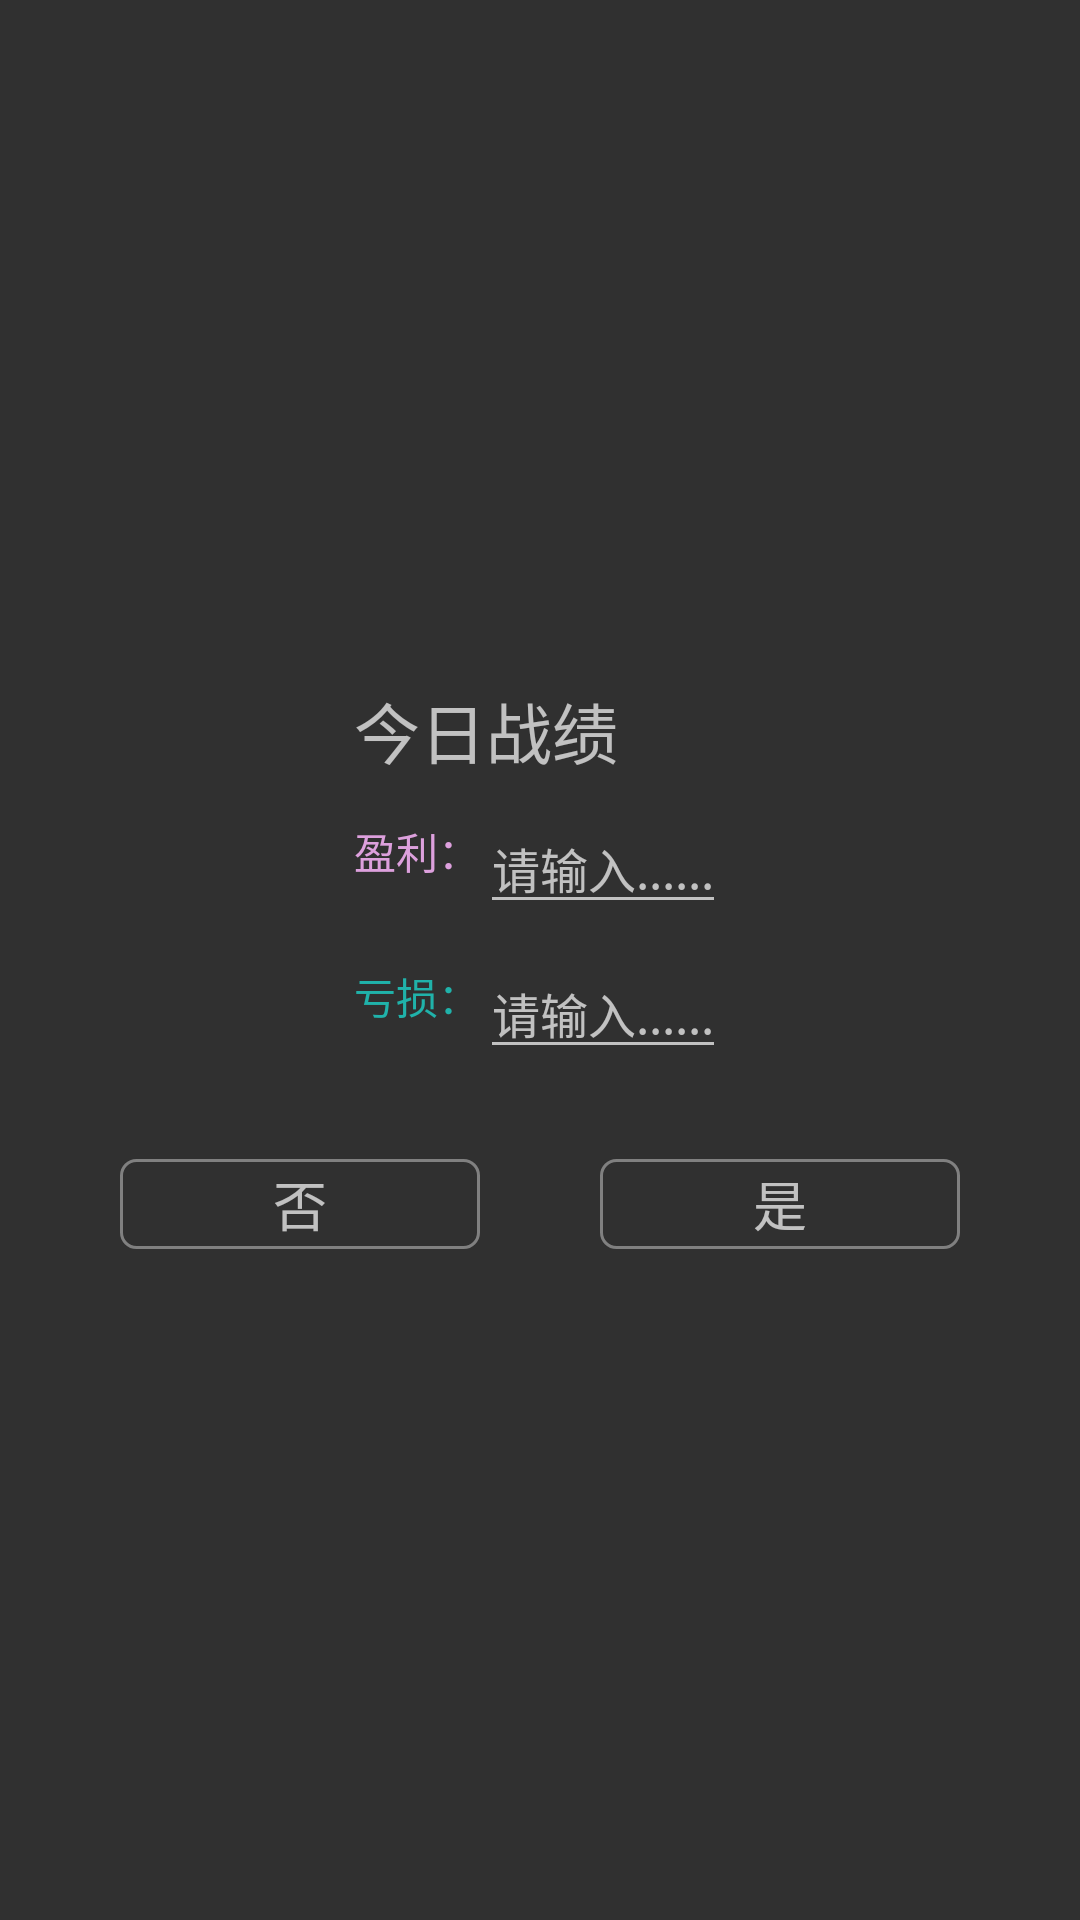

Reconstruct the res/layout file that produces this screen, plus the resources it refers to.
<!-- AndroidManifest.xml: application theme Theme.AppCompat.NoActionBar -->
<!-- res/layout/input_dialog.xml -->
<?xml version="1.0" encoding="utf-8"?>
<LinearLayout xmlns:android="http://schemas.android.com/apk/res/android"
    android:layout_width="match_parent"
    android:layout_height="match_parent"
    android:gravity="center"
    android:orientation="vertical"
    >
    <LinearLayout
        android:layout_height="wrap_content"
        android:layout_width="wrap_content"
        android:layout_marginTop="20dp"
        android:orientation="vertical">
    <TextView
        android:layout_width="wrap_content"
        android:layout_height="wrap_content"
        android:text="今日战绩"
        android:textSize="22sp"
        />
    <LinearLayout
        android:layout_height="wrap_content"
        android:layout_width="wrap_content"
        android:orientation="horizontal"
        >
        <TextView
            android:layout_height="match_parent"
            android:text="盈利："
            android:layout_width="wrap_content"
            android:gravity="center_vertical"
            android:textColor="@color/pro_red"
            />
            <EditText
                android:id="@+id/gain_input"
                android:layout_height="wrap_content"
                android:layout_width="wrap_content"
                android:textSize="16sp"
                android:hint="请输入......"
                android:layout_marginTop="8dp"
                android:inputType="numberDecimal"
                />
    </LinearLayout>
        <LinearLayout
            android:layout_height="wrap_content"
            android:layout_width="wrap_content"
            android:orientation="horizontal"
            >
            <TextView
                android:layout_height="match_parent"
                android:text="亏损："
                android:gravity="center_vertical"
                android:textColor="@color/sea_green"
                android:layout_width="wrap_content"/>

                <EditText
                    android:id="@+id/loss_input"
                    android:layout_height="wrap_content"
                    android:layout_width="wrap_content"
                    android:textSize="16sp"
                    android:hint="请输入......"
                    android:layout_marginTop="8dp"
                    android:inputType="numberDecimal"
                    />
        </LinearLayout>
    </LinearLayout>
    <LinearLayout
        android:layout_height="wrap_content"
        android:layout_width="match_parent"
        android:layout_marginTop="30dp"
        android:layout_marginBottom="16dp"
        android:orientation="horizontal">
        <TextView
            android:layout_weight="1"
            android:id="@+id/input_cancel"
            android:layout_width="80dp"
            android:layout_height="30dp"
            android:gravity="center"
            android:layout_marginStart="40dp"
            android:layout_marginEnd="20dp"
            android:background="@drawable/button_save"
            android:text="否"
            android:textSize="18sp" />
        <TextView
            android:layout_weight="1"
            android:id="@+id/input_define"
            android:layout_width="80dp"
            android:layout_height="30dp"
            android:gravity="center"
            android:background="@drawable/button_save"
            android:layout_gravity="right"
            android:layout_marginEnd="40dp"
            android:layout_marginStart="20dp"
            android:text="是"
            android:textSize="18sp" />
    </LinearLayout>

</LinearLayout>
<!-- resources referenced by this layout -->
<resources>
  <color name="pro_red">#DDA0DD</color>
  <color name="sea_green">#20B2AA</color>
  <!-- drawable button_save (drawable) -->
  <shape xmlns:android="http://schemas.android.com/apk/res/android">
          <corners android:radius="5dp"/>
          <solid android:color="@android:color/transparent"/>
          <stroke android:width="1dp"
              android:color="@color/linerlayout_edit"/>
  </shape>
  <color name="linerlayout_edit">#808080</color>
</resources>
